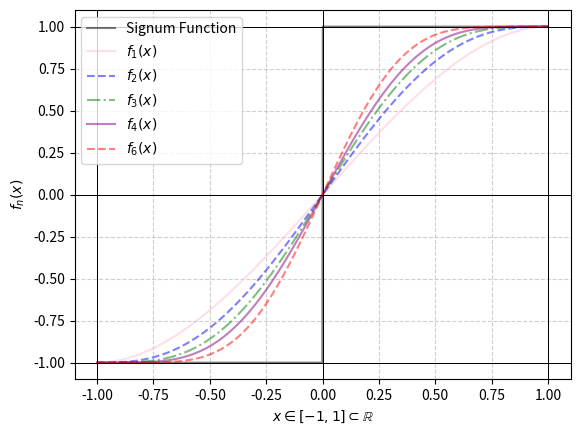

Recreate this plot in Python.
import numpy as np
import pandas as pd
import matplotlib.pyplot as plt


#Fn(x) functions, fours functions highest degree first
Coefficient_f1=[-1/2,0,3/2,0]
Coefficient_f2=[3/8,0, -10/8,0,15/8, 0]
Coefficient_f3=[-5/16, 0, 21/16,0,-35/16,0,35/16,0]
Coefficient_f4=[35/128,0,-180/128,0,378/128,0,-420/128,0,315/128,0]
Coefficient_f6=[231/1024,0,-1638/1024,0,5005/1024,0,-8580/1024,0,9009/1024,0,-6006/1024,0,3003/1024,0]

def polynomial(coefficient):
    return np.poly1d(coefficient)
       
f1=polynomial(Coefficient_f1)
f2=polynomial(Coefficient_f2)
f3=polynomial(Coefficient_f3)
f4=polynomial(Coefficient_f4)
f6=polynomial(Coefficient_f6)

x_values=np.linspace(-1, 1, 1000)

# Add labels, title, and grid
def add_lable_title_grid():   

    plt.xlabel(r"$x \in [-1, 1] \subset \mathbb{R}$")
    plt.ylabel(r"$f_n(x)$")
    plt.axhline(0, color='black', linewidth=0.5)
    plt.axvline(0, color='black', linewidth=0.5)
    plt.axhline(1, color='black', linewidth=0.5)
    plt.axvline(1, color='black', linewidth=0.5)
    plt.axvline(-1, color='black', linewidth=0.5)
    plt.axhline(-1, color='black', linewidth=0.5)
    plt.legend()
    plt.grid(True, linestyle='--', alpha=0.6)
    
def plotfunction(y,color,label,line):
    #plt.scatter(x_values, y, color='red', label='Polynomial Points')
    # Connect points with a line (optional)
    plt.plot(x_values, y,label=label, linestyle=line, color=color, alpha=0.5)

# Define signum function (Predicted Curve) using smooth approximation (tanh)
y_signum = np.sign(x_values)  # Tanh function as a smooth approximation
plotfunction(y_signum,"black","Signum Function","solid")
add_lable_title_grid()

y_values = f1(x_values)
plotfunction(y_values,"pink",r"$f_1(x)$","-")
add_lable_title_grid()

#Plot f2   
y_values = f2(x_values)

plotfunction(y_values,"blue",r"$f_2(x)$","--")
add_lable_title_grid()

#Plot f3   
y_values = f3(x_values)
plotfunction(y_values,"green",r"$f_3(x)$","-.")
add_lable_title_grid()

#Plot f4   
y_values = f4(x_values)
plotfunction(y_values,"purple",r"$f_4(x)$","-")
add_lable_title_grid()

#Plot f6   
y_values = f6(x_values)
plotfunction(y_values,"red",r"$f_6(x)$","--")
add_lable_title_grid()

#Show plots
plt.show()
